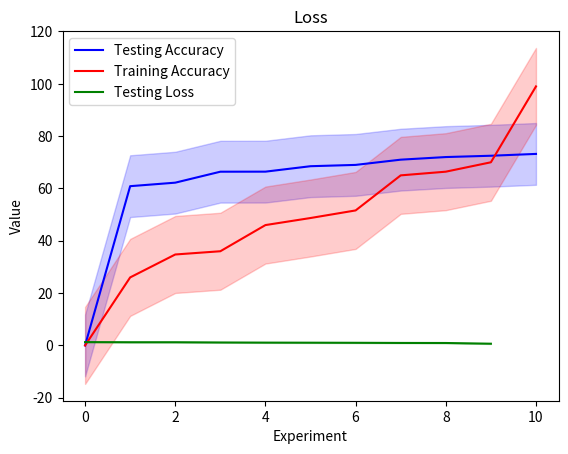

The matplotlib source for this figure:
import matplotlib.pyplot as plt
import numpy as np

testing_loss = [1.045, 1.009, 1.22, 1.22, 0.930, 0.952, 1.13, 1.074, 1.275, 0.66]
std_dev_loss = np.std(testing_loss)


testing_accuracy = [0, 66.40, 68.50, 62.21, 60.87, 72.50, 69, 72, 66.42, 71, 73.2]
std_testing_accuracy = np.std(testing_accuracy)
training_accuracy = [0, 46, 34.76, 51.6, 26, 66.41, 36, 99, 65, 70, 48.7]
std_training_accuracy = np.std(training_accuracy)

ci = 1.96 * std_dev_loss / np.sqrt(len(testing_loss))
ci_testing_accuracy = 1.96 * std_testing_accuracy / np.sqrt(len(testing_accuracy))
ci_training_accuracy = 1.96 * std_training_accuracy / np.sqrt(len(training_accuracy))

testing_accuracy.sort()
training_accuracy.sort()
testing_loss.sort(reverse=True)


plt.plot( testing_accuracy, label='Testing Accuracy', color='blue')
plt.fill_between(np.arange(0, len(testing_accuracy)), np.array(testing_accuracy) - ci_testing_accuracy, np.array(testing_accuracy) + ci_testing_accuracy, color='blue', alpha=0.2)
plt.fill_between(np.arange(0, len(training_accuracy)), np.array(training_accuracy) - ci_training_accuracy, np.array(training_accuracy) + ci_training_accuracy, color='red', alpha=0.2)
plt.plot(training_accuracy, label='Training Accuracy', color='red')
plt.xlabel('Experiment')
plt.ylabel('Value')
plt.title('Loss and Accuracy')
plt.legend()
plt.show()  

plt.plot(testing_loss, label='Testing Loss', color='green')
plt.fill_between(np.arange(0, len(testing_loss)), np.array(testing_loss) - ci, np.array(testing_loss) + ci, color='green', alpha=0.2)
plt.xlabel('Experiment')
plt.ylabel('Value')
plt.title('Loss')
plt.legend()
plt.show()  